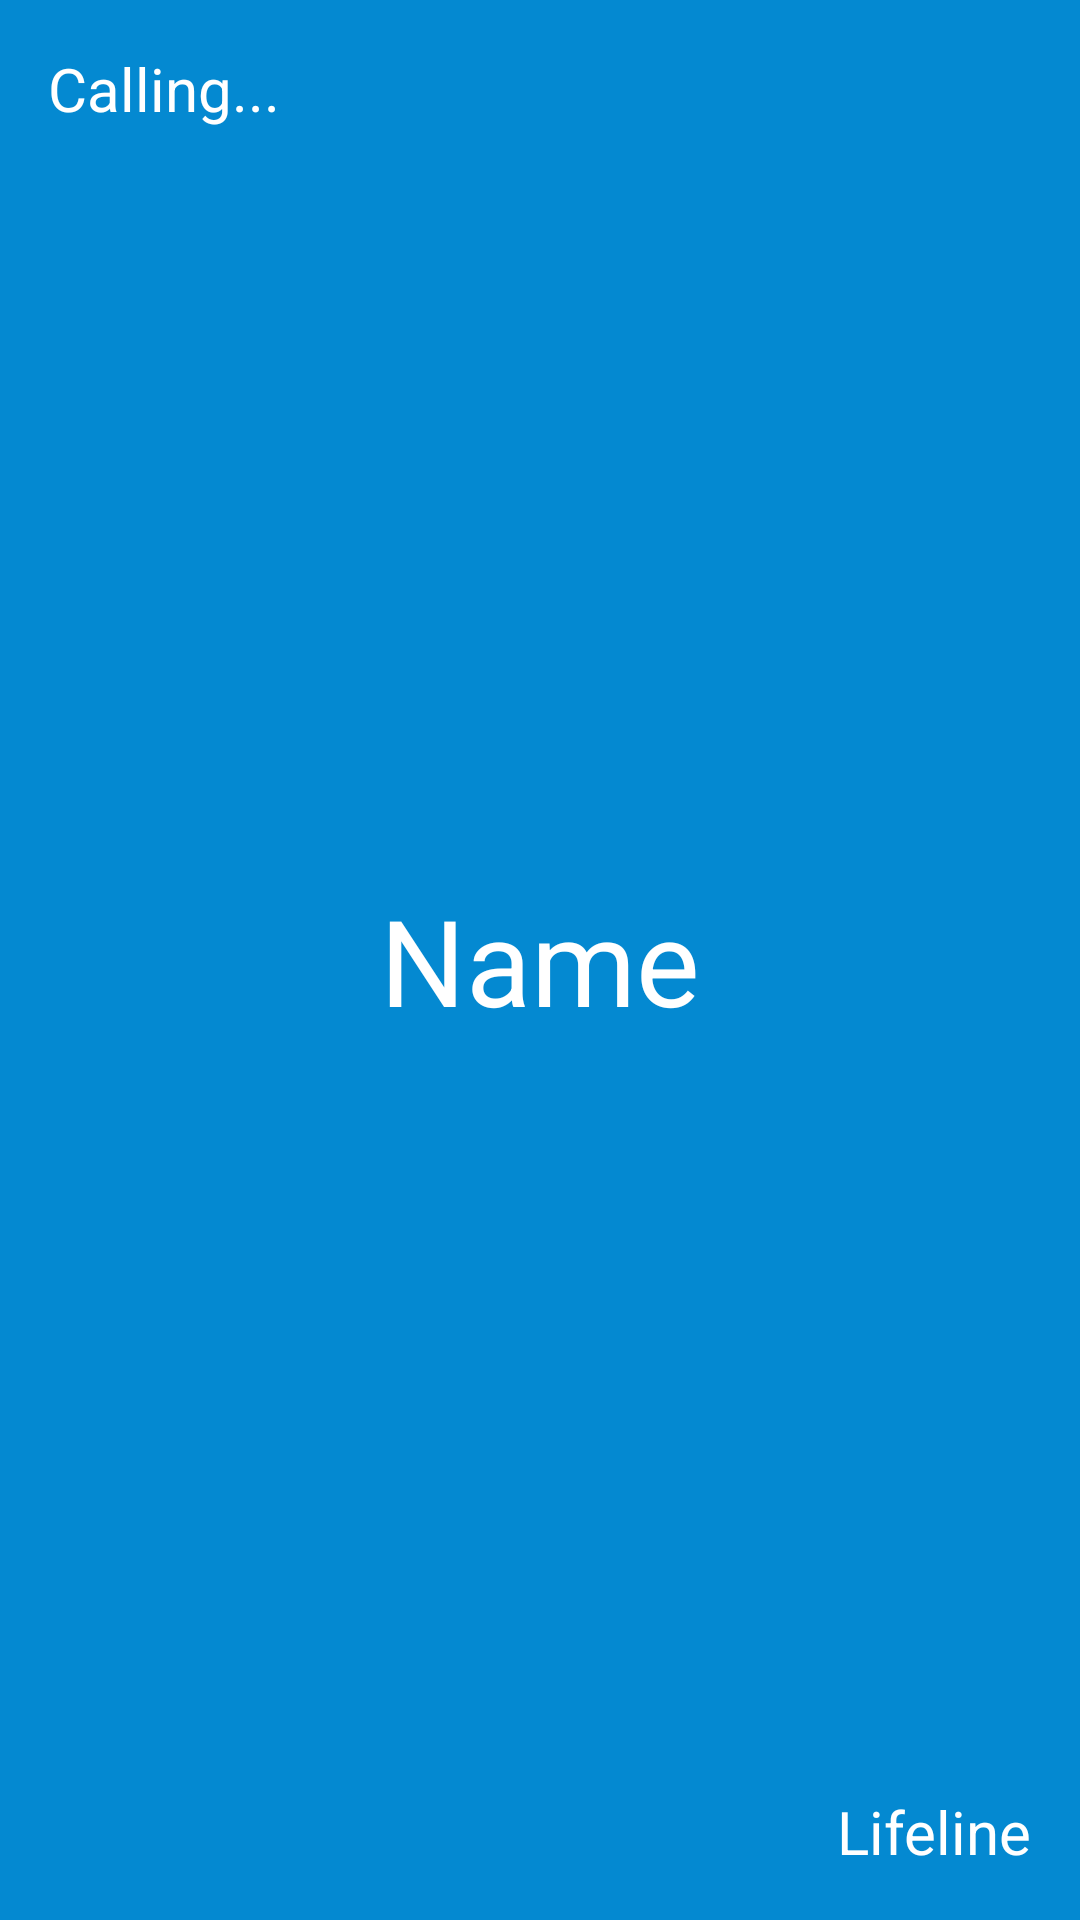

Layout XML and referenced resources for this Android screen:
<!-- AndroidManifest.xml: application theme AppTheme -->
<!-- res/layout/activity_security.xml -->
<RelativeLayout xmlns:android="http://schemas.android.com/apk/res/android"
xmlns:tools="http://schemas.android.com/tools"
android:layout_width="match_parent"
android:layout_height="200dp"
android:paddingBottom="@dimen/activity_vertical_margin"
android:paddingLeft="@dimen/activity_horizontal_margin"
android:paddingRight="@dimen/activity_horizontal_margin"
android:paddingTop="@dimen/activity_vertical_margin"
tools:context="com.easy.sumit.lifeline.activities.SecurityActivity"
android:background="#0489d1">

<TextView
    android:layout_width="wrap_content"
    android:layout_height="wrap_content"
    android:textAppearance="?android:attr/textAppearanceSmall"
    android:text="Lifeline"
    android:id="@+id/textView8"
    android:textColor="#ffffff"
    android:textSize="20dp"
    android:textAlignment="center"
    android:layout_alignParentBottom="true"
    android:layout_alignParentRight="true"
    android:layout_alignParentEnd="true" />

<TextView
    android:layout_width="wrap_content"
    android:layout_height="wrap_content"
    android:textAppearance="?android:attr/textAppearanceMedium"
    android:text="Calling..."
    android:id="@+id/textView9"
    android:textColor="#ffffff"
    android:textSize="20dp"
    android:layout_alignParentTop="true"
    android:layout_alignParentLeft="true"
    android:layout_alignParentStart="true" />

<TextView
    android:layout_width="match_parent"
    android:layout_height="wrap_content"
    android:textAppearance="?android:attr/textAppearanceLarge"
    android:text="Name"
    android:id="@+id/nameView"
    android:textColor="#ffffff"
    android:textSize="40dp"
    android:textAlignment="center"
    android:layout_centerVertical="true"
    android:layout_centerHorizontal="true" />

</RelativeLayout>
<!-- resources referenced by this layout -->
<resources>
  <dimen name="activity_horizontal_margin">16dp</dimen>
  <dimen name="activity_vertical_margin">16dp</dimen>
  <style name="AppTheme" parent="Theme.AppCompat.NoActionBar">
          <item name="colorPrimary">@color/colorPrimary</item>
          <item name="colorPrimaryDark">@color/colorPrimaryDark</item>
          <item name="colorAccent">@color/colorButton</item>
      </style>
  <color name="colorPrimary">#ff1945</color>
  <color name="colorPrimaryDark">#e40731</color>
  <color name="colorButton">#ff1945</color>
</resources>
